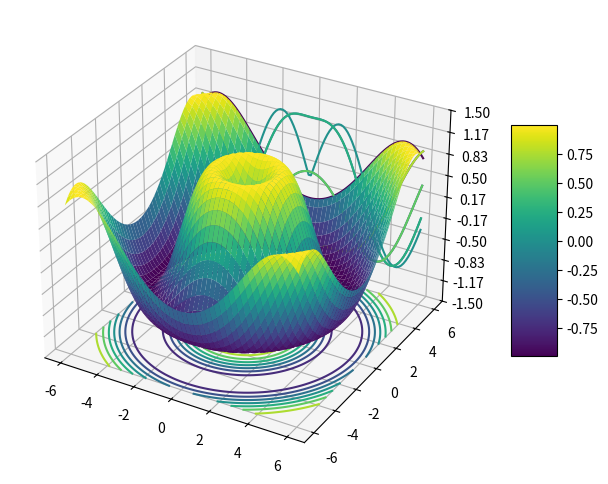
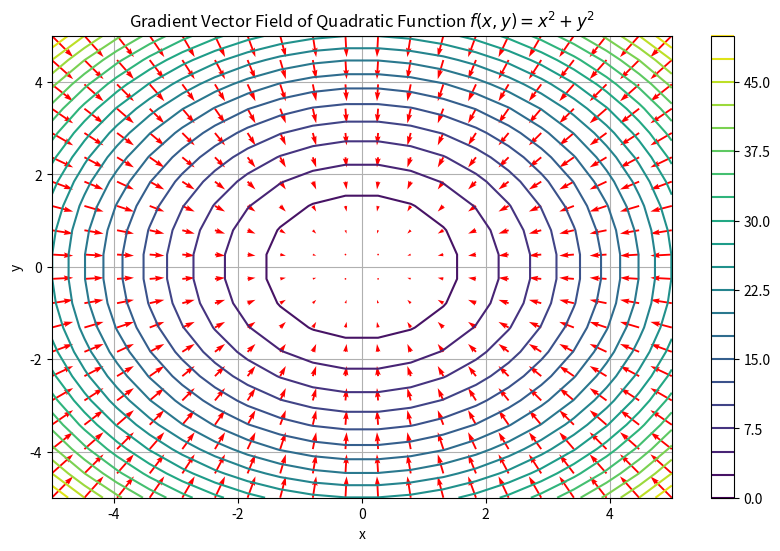

The matplotlib source for these figures, in order: (Note: this script raises an exception after producing the figures.)
import numpy as np
import matplotlib.pyplot as plt
from mpl_toolkits.mplot3d import Axes3D

# Define the function to plot
def function_to_plot(x, y):
    return np.sin(np.sqrt(x**2 + y**2))

# Create a meshgrid
x = np.linspace(-6, 6, 100)
y = np.linspace(-6, 6, 100)
X, Y = np.meshgrid(x, y)
Z = function_to_plot(X, Y)

# Create the figure and the 3D axis
fig = plt.figure(figsize=(10, 6), dpi=100)
ax = fig.add_subplot(111, projection='3d')

# Plot the surface
surf = ax.plot_surface(X, Y, Z, cmap='viridis', edgecolor='none')

# Add contour plot
ax.contour(X, Y, Z, zdir='z', offset=-1.5, cmap='viridis')
ax.contour(X, Y, Z, zdir='y', offset = np.max(Y), cmap='viridis')

# Customize the z axis
ax.set_zlim(-1.5, 1.5)
ax.zaxis.set_major_locator(plt.LinearLocator(10))
ax.zaxis.set_major_formatter(plt.FuncFormatter(lambda z, _: f'{z:.02f}'))

# Add color bar which maps values to colors
fig.colorbar(surf, shrink=0.5, aspect=5)

plt.show()


import numpy as np
import matplotlib.pyplot as plt

# Define the quadratic function
def quadratic_function(x, y):
    return x**2 + y**2

# Define the gradient of the quadratic function
def gradient_quadratic_function(x, y):
    dfdx = 2 * x
    dfdy = 2 * y
    return dfdx, dfdy

# Create a grid of points
x = np.linspace(-5, 5, 20)
y = np.linspace(-5, 5, 20)
X, Y = np.meshgrid(x, y)

# Compute the function values
Z = quadratic_function(X, Y)

# Compute the gradient at each point
U, V = gradient_quadratic_function(X, Y)

# Create the figure
plt.figure(figsize=(10, 6))

# Plot the contour of the function
contour = plt.contour(X, Y, Z, 20, cmap='viridis')
plt.colorbar(contour)

# Plot the gradient vector field
plt.quiver(X, Y, -U, -V, color='red')

# Add labels and title
plt.xlabel('x')
plt.ylabel('y')
plt.title('Gradient Vector Field of Quadratic Function $f(x, y) = x^2 + y^2$')
plt.grid(True)

plt.show()


import numpy as np
import matplotlib.pyplot as plt
import matplotlib.animation as animation

from IPython.display import HTML


# Define the quadratic function
def quadratic_function(x, y, A):
    return A[0, 0] * x**2 + A[1, 1] * y**2 + 2 * A[0, 1] * x * y

# Create a meshgrid
x = np.linspace(-10, 10, 400)
y = np.linspace(-10, 10, 400)
X, Y = np.meshgrid(x, y)

# Initialize Hessian matrix
A_init = np.array([[1, 0], [0, 1]])
Z = quadratic_function(X, Y, A_init)

# Create the figure and axis
fig = plt.figure(figsize=(12, 6))
ax1 = fig.add_subplot(121, projection='3d')
ax2 = fig.add_subplot(122)

# Plot the initial surface
surf = ax1.plot_surface(X, Y, Z, cmap='viridis', edgecolor='none')
ax1.set_zlim(-300, 300)
ax1.set_title('Quadratic Function with Changing Hessian')
ax1.set_xlabel('X axis')
ax1.set_ylabel('Y axis')
ax1.set_zlabel('Z axis')

# Plot the initial contour
contour = ax2.contour(X, Y, Z, levels=20, cmap='viridis')
ax2.set_title('Contour Plot')
ax2.set_xlabel('X axis')
ax2.set_ylabel('Y axis')
ax2.set_xlim(-10, 10)
ax2.set_ylim(-10, 10)

# Function to update the plot
def update(num):
    A = np.array(
        [
            [0.1 + 0.1 * num, 0.0 * num], 
            [0.0 * num, 0.1 + 0.1 * num]
        ]
    )

    Z = quadratic_function(X, Y, A)
    
    ax1.clear()
    ax2.clear()

    # Update the surface plot
    surf = ax1.plot_surface(X, Y, Z, cmap='viridis', edgecolor='none')
    ax1.set_zlim(-300, 300)
    ax1.set_title('Quadratic Function with Changing Hessian')
    ax1.set_xlabel('X axis')
    ax1.set_ylabel('Y axis')
    ax1.set_zlabel('Z axis')

    # Update the contour plot
    contour = ax2.contour(X, Y, Z, levels=20, cmap='viridis')
    ax2.set_title('Contour Plot')
    ax2.set_xlabel('X axis')
    ax2.set_ylabel('Y axis')
    ax2.set_xlim(-10, 10)
    ax2.set_ylim(-10, 10)

    # Calculate eigenvalues and eigenvectors
    eigvals, eigvecs = np.linalg.eig(A)
    for i in range(len(eigvals)):
        eigvec = eigvecs[:, i] * eigvals[i] 
        ax2.quiver(0, 0, eigvec[0], eigvec[1], angles='xy', scale_units='xy', scale=1, color='red')

    # Add Hessian matrix annotation
    ax2.annotate(f'Matrix A = \n{A}', xy=(0.05, 0.95), xycoords='axes fraction',
                 fontsize=12, bbox=dict(boxstyle="round,pad=0.3", edgecolor="black", facecolor="white"))

# Create the animation
anim = animation.FuncAnimation(fig, update, frames=50, interval=20, blit=False)

# Display the animation
#plt.show()
anim.save('BrowniamMotion.gif', writer = "pillow", fps=10 )
HTML(anim.to_html5_video())